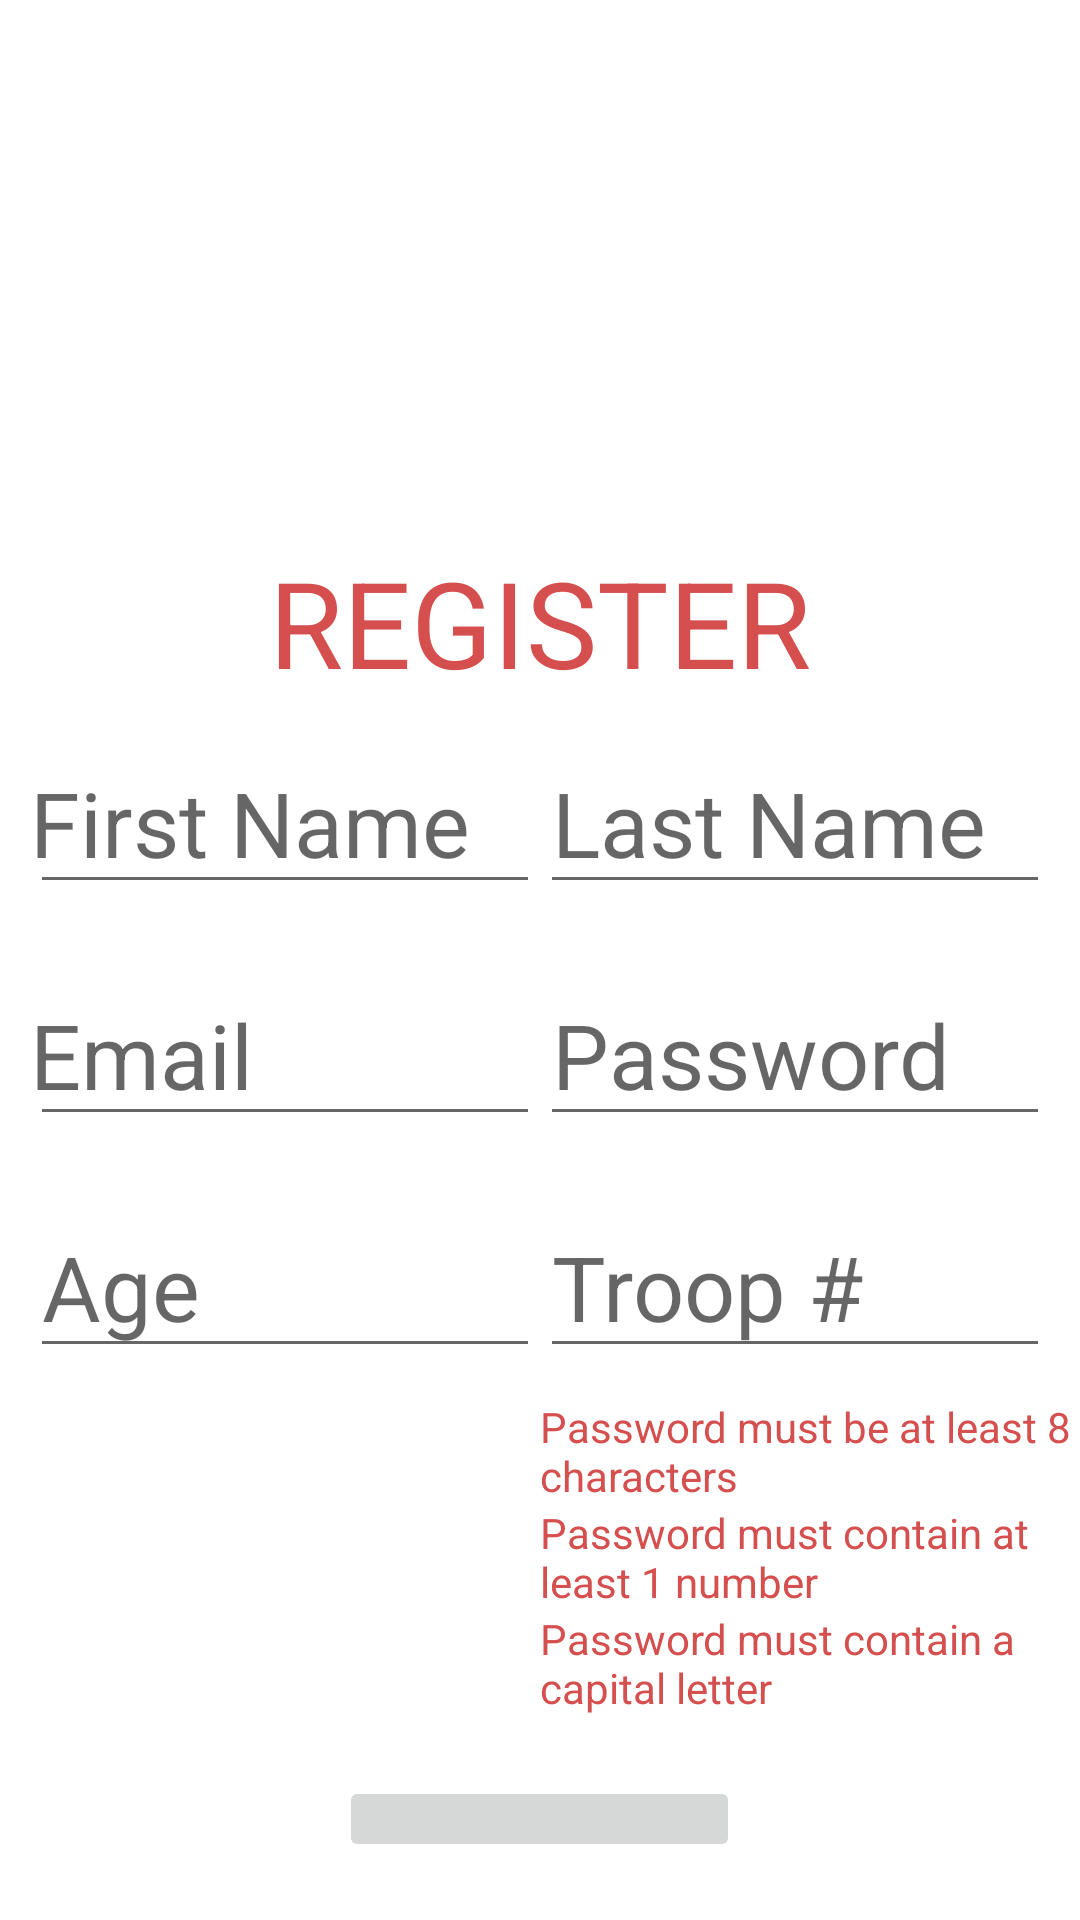

Layout XML and referenced resources for this Android screen:
<!-- AndroidManifest.xml: application theme Theme.BadgR -->
<!-- res/layout/register_page.xml -->
<?xml version="1.0" encoding="utf-8"?>
<RelativeLayout xmlns:android="http://schemas.android.com/apk/res/android"
    xmlns:tools="http://schemas.android.com/tools"
    android:layout_height="match_parent"
    android:layout_width="match_parent"
    android:gravity="center"
    android:layout_gravity="center">


        <TextView
            android:id="@+id/regTitle"
            android:layout_width="match_parent"
            android:layout_height="wrap_content"
            android:text="@string/register"
            android:textAlignment="center"
            android:textColor="@color/primary_pink_dark"
            android:layout_marginTop="200dp"
            android:textSize="40sp" />

        <LinearLayout
            android:id="@+id/fLine"
            android:layout_width="match_parent"
            android:layout_height="wrap_content"
            android:orientation="horizontal"
            android:padding="10dp"
            android:layout_below="@id/regTitle">

            <EditText
                android:id="@+id/registerFName"
                android:layout_width="0dp"
                android:layout_height="match_parent"

                android:layout_weight="1"
                android:autofillHints="First name"
                android:hint="@string/first_name"
                android:inputType="text"
                android:maxLines="1"
                android:nextFocusForward="@id/registerLName"
                android:paddingStart="0dp"
                android:paddingEnd="20dp"
                android:textColorHighlight="@color/primary_pink_dark"
                android:textSize="@dimen/newsMoreTextSize" />

            <EditText
                android:id="@+id/registerLName"
                android:layout_width="0dp"
                android:layout_height="match_parent"
                android:layout_weight="1"
                android:autofillHints=""
                android:hint="@string/last_name"
                android:inputType="text"
                android:maxLines="1"
                android:nextFocusForward="@id/registerEmail"
                android:textColorHighlight="@color/primary_pink_dark"
                android:textSize="@dimen/newsMoreTextSize" />
        </LinearLayout>

        <LinearLayout
            android:id="@+id/sLine"
            android:layout_width="match_parent"
            android:layout_height="wrap_content"
            android:orientation="horizontal"
            android:padding="10dp"
            android:layout_below="@id/fLine">

            <EditText
                android:id="@+id/registerEmail"
                android:layout_width="match_parent"
                android:layout_height="match_parent"
                android:layout_weight="1"
                android:autofillHints=""
                android:hint="@string/email"
                android:inputType="textEmailAddress"
                android:maxLines="1"
                android:paddingStart="0dp"
                android:paddingEnd="20dp"
                android:textColorHighlight="@color/primary_pink_dark"
                android:textSize="@dimen/newsMoreTextSize" />

            <EditText
                android:id="@+id/registerPass"
                android:layout_width="match_parent"
                android:layout_height="match_parent"
                android:layout_weight="1"
                android:autofillHints=""
                android:hint="@string/login_password_hint"
                android:inputType="textPassword"
                android:maxLines="1"
                android:textColorHighlight="@color/primary_pink_dark"
                android:textSize="@dimen/newsMoreTextSize" />

        </LinearLayout>

        <LinearLayout
            android:id="@+id/tLine"
            android:layout_width="match_parent"
            android:layout_height="wrap_content"
            android:orientation="horizontal"
            android:padding="10dp"
            android:layout_below="@id/sLine">

            <EditText
                android:id="@+id/registerAge"
                android:layout_width="match_parent"
                android:layout_height="wrap_content"
                android:layout_weight="1"
                android:autofillHints=""
                android:hint="@string/age"
                android:inputType="number"
                android:textColorHighlight="@color/primary_pink_dark"
                android:textSize="@dimen/newsMoreTextSize" />

            <EditText
                android:id="@+id/registerTroop"
                android:layout_width="match_parent"
                android:layout_height="wrap_content"
                android:layout_weight="1"
                android:autofillHints=""
                android:hint="@string/troop"
                android:inputType="number"
                android:textColorHighlight="@color/primary_pink_dark"
                android:textSize="@dimen/newsMoreTextSize" />
        </LinearLayout>

        <RelativeLayout
            android:id="@+id/checks"
            android:layout_width="match_parent"
            android:layout_height="wrap_content"
            android:layout_below="@id/tLine">

            <View
                android:id="@+id/blank"
                android:layout_width="0dp"
                android:layout_height="100dp"
                android:layout_centerHorizontal="true" />


            <TextView
                android:id="@+id/lengthCheck"
                android:layout_width="wrap_content"
                android:layout_height="wrap_content"
                android:layout_toEndOf="@id/blank"
                android:text="@string/passwordChars"
                android:textColor="@color/primary_pink_dark" />

            <TextView
                android:id="@+id/numberCheck"
                android:layout_width="wrap_content"
                android:layout_height="wrap_content"
                android:layout_below="@id/lengthCheck"
                android:layout_toEndOf="@id/blank"
                android:text="@string/numberString"
                android:textColor="@color/primary_pink_dark" />


            <TextView
                android:id="@+id/capitalCheck"
                android:layout_width="wrap_content"
                android:layout_height="wrap_content"
                android:layout_below="@id/numberCheck"
                android:layout_toEndOf="@id/blank"
                android:text="@string/password_must_contain_a_capital_letter"
                android:textColor="@color/primary_pink_dark" />
        </RelativeLayout>


        <Button
            android:id="@+id/registerButton"
            android:layout_width="wrap_content"
            android:layout_height="wrap_content"
            android:layout_gravity="center_horizontal"
            android:layout_marginTop="@dimen/loginViewsMargin"
            android:drawable="@drawable/change_color"
            android:drawableTint="@drawable/change_back_color"
            android:enabled="false"
            android:text="@string/submit"
            android:layout_centerInParent="true"
            android:textSize="@dimen/newsMoreTextSize"
            tools:ignore="InefficientWeight"
            tools:targetApi="m"
            android:layout_below="@id/checks"/>

        <TextView
            style="@style/parent"
            android:layout_height="wrap_content"
            android:layout_marginTop="@dimen/loginViewsMargin"
            android:onClick="openLoginApp"
            android:text="@string/signup_login_hint"
            android:textAlignment="center"
            android:textColor="@color/primary_pink"
            android:textStyle="bold"
            tools:ignore="UsingOnClickInXml"
            android:layout_below="@id/registerButton"/>

    <FrameLayout
        android:id="@+id/loadingScreen"
        android:layout_width="match_parent"
        android:layout_height="match_parent"
        android:alpha=".9"
        android:background="@color/grey"
        android:visibility="invisible">

        <ProgressBar
            android:id="@+id/progress_loader"
            style="?android:attr/progressBarStyle"
            android:layout_width="wrap_content"
            android:layout_height="wrap_content"
            android:layout_gravity="center"
            android:scaleX="4"
            android:scaleY="4" />

        <TextView
            android:id="@+id/loading"
            android:layout_width="wrap_content"
            android:layout_height="wrap_content"
            android:layout_gravity="center"
            android:scaleX="2"
            android:scaleY="2"
            android:text="@string/Loading"
            android:textColor="@color/white" />
    </FrameLayout>

</RelativeLayout>
<!-- resources referenced by this layout -->
<resources>
  <color name="grey">#242121</color>
  <color name="primary_pink">#FF9C91</color>
  <color name="primary_pink_dark">#D44F4E</color>
  <color name="white">#FFFFFFFF</color>
  <dimen name="loginViewsMargin">20dp</dimen>
  <dimen name="newsMoreTextSize">30sp</dimen>
  <!-- drawable change_back_color (drawable) -->
  <?xml version="1.0" encoding="utf-8"?>
  <selector xmlns:android="http://schemas.android.com/apk/res/android">
      <item android:color="@color/white" android:state_enabled="false" />
      <item android:color="@color/primary_pink_dark" android:state_enabled="true" />
  </selector>
  <!-- drawable change_color (drawable) -->
  <?xml version="1.0" encoding="utf-8"?>
  <selector xmlns:android="http://schemas.android.com/apk/res/android">
      
      <item android:color="@color/primary_pink_dark" android:state_enabled="false" />
      <item android:color="@color/white" android:state_enabled="true" />
  </selector>
  <string name="Loading">LOADING, PLEASE WAIT</string>
  <string name="age">Age</string>
  <string name="email">Email</string>
  <string name="first_name">First Name</string>
  <string name="last_name">Last Name</string>
  <string name="login_password_hint">Password</string>
  <string name="numberString">Password must contain at least 1 number</string>
  <string name="passwordChars">Password must be at least 8 characters</string>
  <string name="password_must_contain_a_capital_letter">Password must contain a capital letter</string>
  <string name="register">REGISTER</string>
  <string name="signup_login_hint">Already have an account? Sign In</string>
  <string name="submit">Submit</string>
  <string name="troop">Troop #</string>
  <style name="parent">
          <item name="android:layout_width">match_parent</item>
          <item name="android:layout_height">wrap_content</item>
      </style>
  <style name="Theme.BadgR" parent="Theme.MaterialComponents.DayNight.DarkActionBar">
          
          <item name="colorPrimary">@color/primary_pink</item>
          <item name="colorPrimaryVariant">@color/purple_700</item>
          <item name="colorOnPrimary">@color/white</item>
          
          <item name="colorSecondary">@color/teal_200</item>
          <item name="colorSecondaryVariant">@color/teal_700</item>
          <item name="colorOnSecondary">@color/black</item>
          
          <item name="android:statusBarColor">@color/light_grey</item>
          
      </style>
  <color name="purple_700">#FF3700B3</color>
  <color name="teal_200">#FF03DAC5</color>
  <color name="teal_700">#FF018786</color>
  <color name="black">#FF000000</color>
  <color name="light_grey">#4E5761</color>
</resources>
